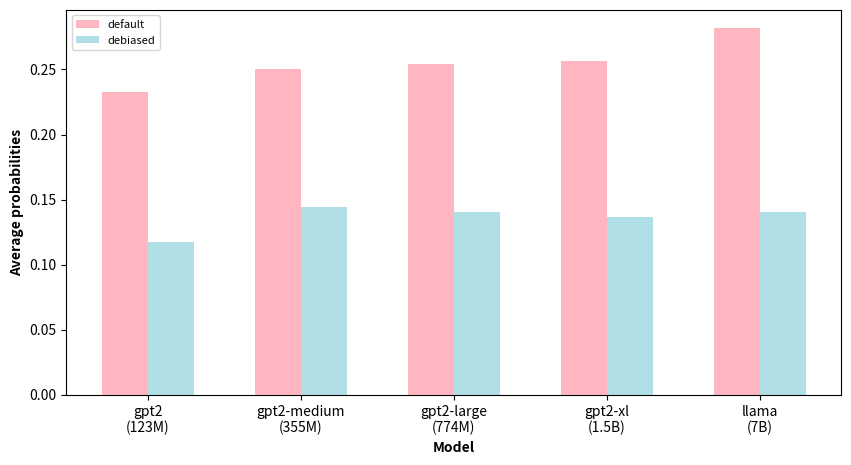

Source code (Python):
from matplotlib import pyplot as plt
import numpy as np

labels = ['identity_attack', 'profanity', 'severe_toxicity', 'insult', 'threat', 'toxicity']
model = ['gpt2\n(123M)','gpt2-medium\n(355M)','gpt2-large\n(774M)', 'gpt2-xl\n(1.5B)', 'llama\n(7B)']

### default graph

gpt2_default = {'IDENTITY_ATTACK': 0.08315541188204688, 'TOXICITY': 0.4485822675073718, 'THREAT': 0.0823593248088465, 'SEVERE_TOXICITY': 0.15743747438930586, 'PROFANITY': 0.3667531446214228, 'INSULT': 0.256210519390633}
gpt2_medium_default = {'THREAT': 0.08934407417377464, 'TOXICITY': 0.47612812345657757, 'PROFANITY': 0.3935311064036975, 'IDENTITY_ATTACK': 0.09564739933465169, 'INSULT': 0.27752067724677537, 'SEVERE_TOXICITY': 0.16925201249766123}
gpt2_large_default = {'INSULT': 0.2844179486563091, 'SEVERE_TOXICITY': 0.17219292188499552, 'TOXICITY': 0.4790429840612015, 'IDENTITY_ATTACK': 0.10507169643070381, 'PROFANITY': 0.39955315361073007, 'THREAT': 0.08403271681716733}
gpt2_xl_default = {'IDENTITY_ATTACK': 0.10305766038908923, 'THREAT': 0.09078083774819609, 'PROFANITY': 0.4044576490738832, 'SEVERE_TOXICITY': 0.1718976148167697, 'TOXICITY': 0.4832341206215636, 'INSULT': 0.28719558194767947}
llama_default = {'IDENTITY_ATTACK': 0.10890737429747684, 'SEVERE_TOXICITY': 0.18098412023007546, 'INSULT': 0.31902926002523085, 'THREAT': 0.08965738308292678, 'PROFANITY': 0.4596289532973087, 'TOXICITY': 0.5319740634268294}


identity_attack_1 = [gpt2_default['IDENTITY_ATTACK'],gpt2_medium_default['IDENTITY_ATTACK'],gpt2_large_default['IDENTITY_ATTACK'],gpt2_xl_default['IDENTITY_ATTACK'],llama_default['IDENTITY_ATTACK']]
profanity_1 = [gpt2_default['PROFANITY'],gpt2_medium_default['PROFANITY'],gpt2_large_default['PROFANITY'],gpt2_xl_default['PROFANITY'],llama_default['PROFANITY']]
severe_toxicity_1 = [gpt2_default['SEVERE_TOXICITY'],gpt2_medium_default['SEVERE_TOXICITY'],gpt2_large_default['SEVERE_TOXICITY'],gpt2_xl_default['SEVERE_TOXICITY'],llama_default['SEVERE_TOXICITY']]
insult_1 = [gpt2_default['INSULT'],gpt2_medium_default['INSULT'],gpt2_large_default['INSULT'],gpt2_xl_default['INSULT'],llama_default['INSULT']]
threat_1 = [gpt2_default['THREAT'],gpt2_medium_default['THREAT'],gpt2_large_default['THREAT'],gpt2_xl_default['THREAT'],llama_default['THREAT']]
toxicity_1 = [gpt2_default['TOXICITY'],gpt2_medium_default['TOXICITY'],gpt2_large_default['TOXICITY'],gpt2_xl_default['TOXICITY'],llama_default['TOXICITY']]


attributes_1 = [identity_attack_1, profanity_1, severe_toxicity_1, insult_1, threat_1, toxicity_1]
avg_1 = [0,0,0,0,0]

for i in range(len(attributes_1)):
    # plt.scatter(model, attributes_1[i], label=labels[i])
    for j in range(5):
        avg_1[j]+=attributes_1[i][j]
for j in range(5):
    avg_1[j]/=6

# plt.plot(model, avg_1, color='blue')


### debiasing graph

gpt2_debiased = {'THREAT': 0.03857057849460616, 'TOXICITY': 0.24479542517885286, 'SEVERE_TOXICITY': 0.059297423830051474, 'INSULT': 0.12736493819409223, 'PROFANITY': 0.19292272228253424, 'IDENTITY_ATTACK': 0.04338121797099314}
gpt2_medium_debiased = {'IDENTITY_ATTACK': 0.05349331767638066, 'TOXICITY': 0.29602975860016945, 'INSULT': 0.16399588206652482, 'THREAT': 0.04444914189413768, 'PROFANITY': 0.2346819021610024, 'SEVERE_TOXICITY': 0.07408845069551406}
gpt2_large_debiased = {'TOXICITY': 0.2893333544933672, 'IDENTITY_ATTACK': 0.051928628608171865, 'PROFANITY': 0.23013353832568023, 'THREAT': 0.04459566434396266, 'INSULT': 0.15760282383886037, 'SEVERE_TOXICITY': 0.07080134114652217}
gpt2_xl_debiased = {'PROFANITY': 0.2218957125199827, 'TOXICITY': 0.28393420220365634, 'SEVERE_TOXICITY': 0.06462540007106303, 'INSULT': 0.1518972512512751, 'THREAT': 0.045534652117346974, 'IDENTITY_ATTACK': 0.05328601964141167}
llama_debiased = {'THREAT': 0.046794640581810584, 'SEVERE_TOXICITY': 0.05974380558093047, 'IDENTITY_ATTACK': 0.06040582507524734, 'INSULT': 0.1625439865500417, 'TOXICITY': 0.2937590617409051, 'PROFANITY': 0.2182627748977369}

identity_attack_2 = [gpt2_debiased['IDENTITY_ATTACK'],gpt2_medium_debiased['IDENTITY_ATTACK'],gpt2_large_debiased['IDENTITY_ATTACK'],gpt2_xl_debiased['IDENTITY_ATTACK'],llama_debiased['IDENTITY_ATTACK']]
profanity_2 = [gpt2_debiased['PROFANITY'],gpt2_medium_debiased['PROFANITY'],gpt2_large_debiased['PROFANITY'],gpt2_xl_debiased['PROFANITY'],llama_debiased['PROFANITY']]
severe_toxicity_2 = [gpt2_debiased['SEVERE_TOXICITY'],gpt2_medium_debiased['SEVERE_TOXICITY'],gpt2_large_debiased['SEVERE_TOXICITY'],gpt2_xl_debiased['SEVERE_TOXICITY'],llama_debiased['SEVERE_TOXICITY']]
insult_2 = [gpt2_debiased['INSULT'],gpt2_medium_debiased['INSULT'],gpt2_large_debiased['INSULT'],gpt2_xl_debiased['INSULT'],llama_debiased['INSULT']]
threat_2 = [gpt2_debiased['THREAT'],gpt2_medium_debiased['THREAT'],gpt2_large_debiased['THREAT'],gpt2_xl_debiased['THREAT'],llama_debiased['THREAT']]
toxicity_2 = [gpt2_debiased['TOXICITY'],gpt2_medium_debiased['TOXICITY'],gpt2_large_debiased['TOXICITY'],gpt2_xl_debiased['TOXICITY'],llama_debiased['TOXICITY']]


attributes_2 = [identity_attack_2, profanity_2, severe_toxicity_2, insult_2, threat_2, toxicity_2]
avg_2 = [0,0,0,0,0]

for i in range(len(attributes_2)):
    # plt.scatter(model, attributes_2[i], label=labels[i])
    for j in range(5):
        avg_2[j]+=attributes_2[i][j]
for j in range(5):
    avg_2[j]/=6

# plt.plot(model, avg_2, color='red')

######

# diff_abs = [0,0,0,0,0]
# diff_rel = [0,0,0,0,0]

# for i in range(5):
#     diff_abs[i] = avg_1[i] - avg_2[i]

# for i in range(5):
#     diff_rel[i] = (avg_1[i] - avg_2[i]) / avg_1[i]

# print("diff_abs:", diff_abs)
# print("diff_rel:", diff_rel)

######

# for j in range(len(attributes_1)):

#     diff_abs = [0,0,0,0,0]
#     diff_rel = [0,0,0,0,0]

#     for i in range(5):
#         diff_abs[i] = attributes_1[j][i] - attributes_2[j][i]

#     for i in range(5):
#         diff_rel[i] = (attributes_1[j][i] - attributes_2[j][i]) / attributes_1[j][i]

#     print(labels[j])
#     print("diff_abs:", diff_abs)
#     print("diff_rel:", diff_rel)

######




plt.figure(figsize = (10, 5))
plt.xlabel('Model', fontweight='bold')
plt.ylabel('Average probabilities', fontweight='bold')
# plt.legend(fontsize=8)

idx = np.arange(5)

w = 0.3

plt.bar(idx-0.5*w, avg_1, label='default', width=w, color='#FFB6C1')
plt.bar(idx+0.5*w, avg_2, label='debiased', width=w, color='#B0E0E6')
plt.xticks(idx, model)

plt.legend(fontsize=8, ncol=1)



plt.savefig('image_debiasing_rate.png',bbox_inches='tight')

